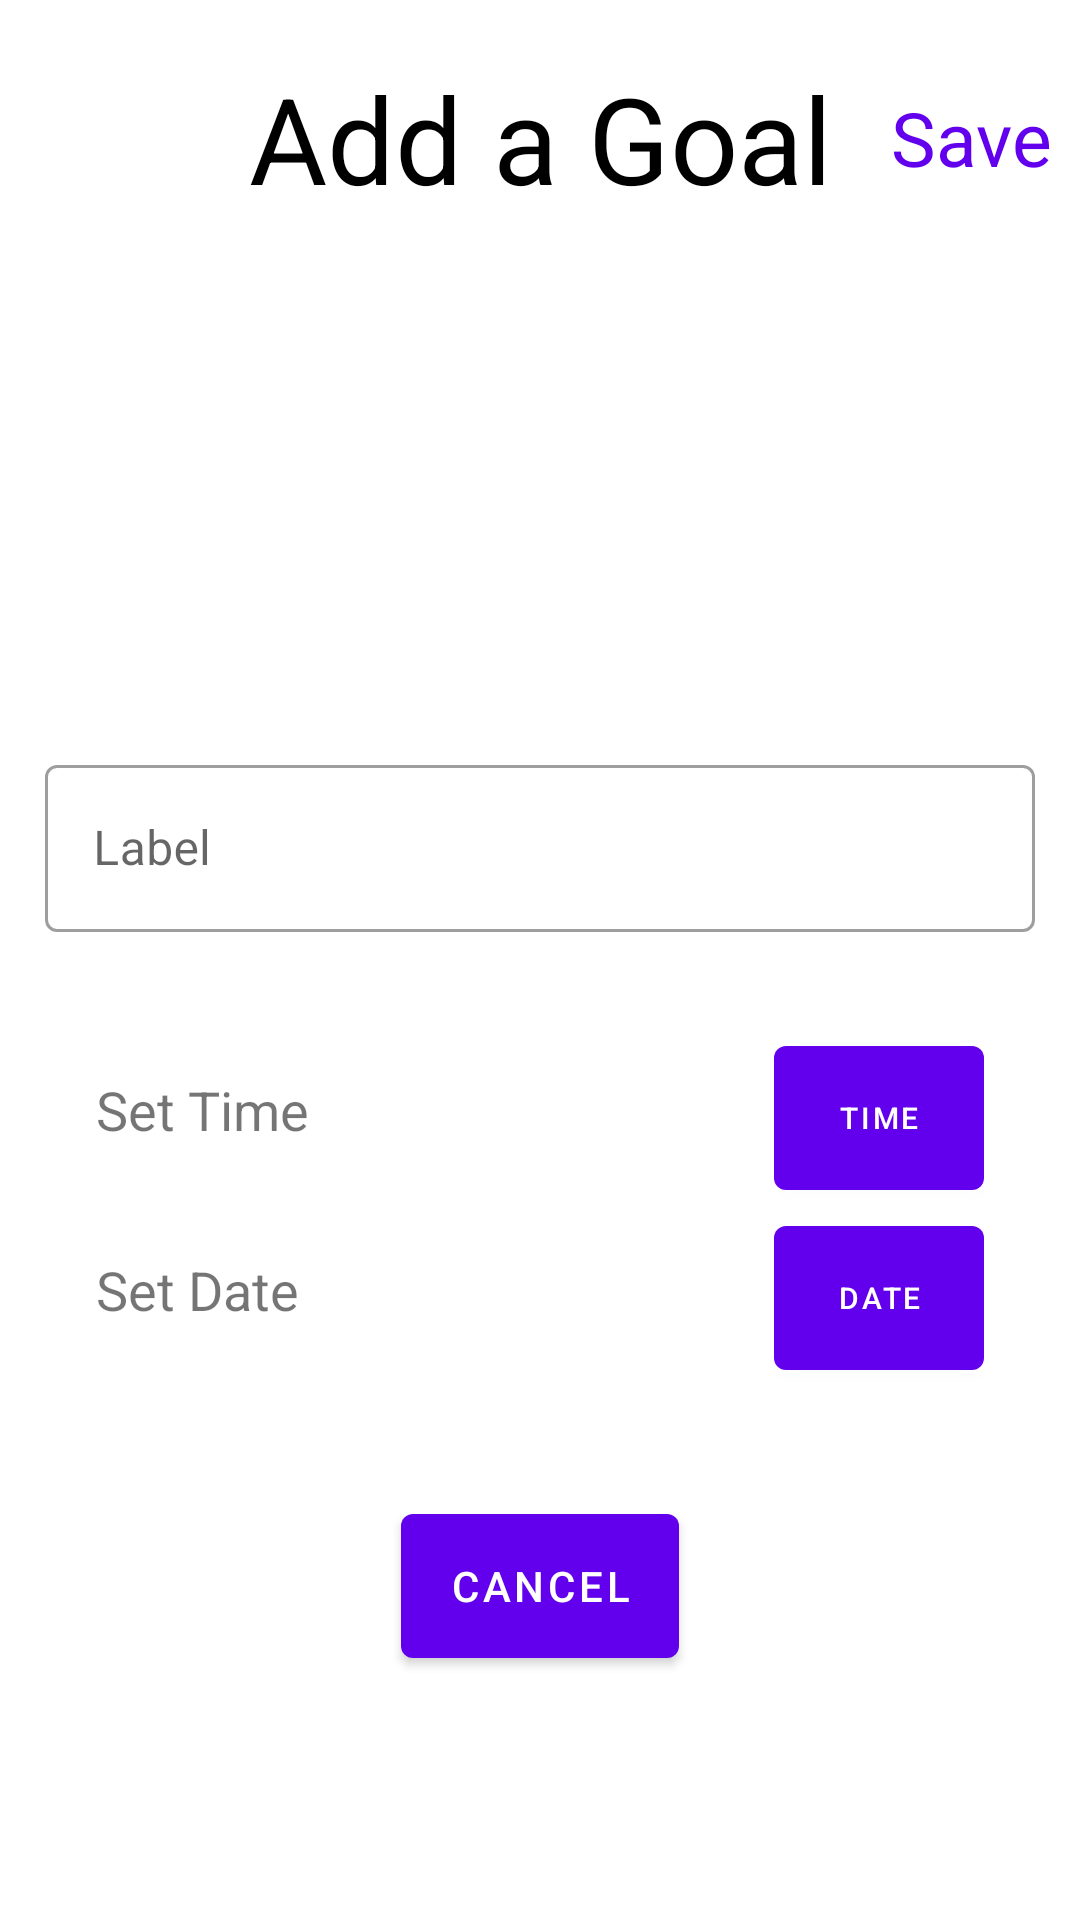

Here is an Android app screen rendered from its layout file. Give the layout XML and the strings, colors and styles it references.
<!-- AndroidManifest.xml: application theme AppTheme -->
<!-- res/layout/activity_todo_add.xml -->
<?xml version="1.0" encoding="utf-8"?>
<androidx.constraintlayout.widget.ConstraintLayout xmlns:android="http://schemas.android.com/apk/res/android"
    xmlns:app="http://schemas.android.com/apk/res-auto"
    xmlns:tools="http://schemas.android.com/tools"
    android:background="#FFFFFF"
    android:layout_width="match_parent"
    android:layout_height="match_parent"
    tools:context=".Todo_Add">


    <com.google.android.material.textview.MaterialTextView
        android:id="@+id/toolbar_title"
        android:layout_width="wrap_content"
        android:layout_height="60dp"
        android:gravity="center"
        android:layout_gravity="center"
        android:layout_marginTop="16dp"
        android:text="Add a Goal"
        android:textColor="#000000"
        android:textSize="40sp"
        app:layout_constraintBottom_toBottomOf="parent"
        app:layout_constraintEnd_toEndOf="parent"
        app:layout_constraintStart_toStartOf="parent"
        app:layout_constraintTop_toTopOf="parent"
        app:layout_constraintVertical_bias="0.0" />

    <com.google.android.material.textview.MaterialTextView
        android:id="@+id/savetextview"
        android:layout_width="wrap_content"
        android:layout_height="60dp"
        android:layout_gravity="center"
        android:gravity="center"
        android:text="Save"
        android:textColor="@color/colorPrimary"
        android:textSize="25sp"
        app:layout_constraintBottom_toBottomOf="@+id/toolbar_title"
        app:layout_constraintEnd_toEndOf="parent"
        app:layout_constraintHorizontal_bias="0.97"
        app:layout_constraintStart_toStartOf="parent"
        app:layout_constraintTop_toTopOf="@+id/toolbar_title"
        app:layout_constraintVertical_bias="0.00999999" />


    <com.google.android.material.textfield.TextInputLayout
        android:id="@+id/labelTextInputLayout"
        style="@style/Widget.MaterialComponents.TextInputLayout.OutlinedBox"
        android:layout_width="match_parent"

        android:layout_height="wrap_content"
        android:layout_margin="15dp"
        app:layout_constraintBottom_toBottomOf="parent"
        app:layout_constraintEnd_toEndOf="parent"
        app:layout_constraintStart_toStartOf="parent"
        app:layout_constraintTop_toTopOf="@+id/toolbar_title"
        app:layout_constraintVertical_bias="0.41000003">

        <com.google.android.material.textfield.TextInputEditText
            android:id="@+id/labelTextInputEditText"
            android:layout_width="match_parent"
            android:layout_height="wrap_content"
            android:hint="Label" />
    </com.google.android.material.textfield.TextInputLayout>



    <com.google.android.material.textfield.TextInputLayout
        android:id="@+id/difficultyTextInputLayout"
        style="@style/Widget.MaterialComponents.TextInputLayout.OutlinedBox"
        android:layout_width="match_parent"
        android:visibility="gone"
            android:layout_height="wrap_content"
        android:layout_margin="15dp"
        app:layout_constraintBottom_toBottomOf="parent"
        app:layout_constraintTop_toTopOf="@+id/toolbar_title"
        tools:layout_editor_absoluteX="10dp">

        <com.google.android.material.textfield.TextInputEditText
            android:id="@+id/diffTextInputEditText"
            android:layout_width="match_parent"
            android:layout_height="wrap_content"
            android:hint="Difficulty" />
    </com.google.android.material.textfield.TextInputLayout>


    <androidx.constraintlayout.widget.ConstraintLayout
        android:id="@+id/constraintLayout2"
        android:layout_width="match_parent"
        android:layout_height="60dp"
        android:layout_marginStart="32dp"
        android:layout_marginTop="32dp"
        android:layout_marginEnd="32dp"
        app:layout_constraintBottom_toBottomOf="parent"
        app:layout_constraintEnd_toEndOf="parent"
        app:layout_constraintStart_toStartOf="parent"
        app:layout_constraintTop_toBottomOf="@+id/labelTextInputLayout"
        app:layout_constraintVertical_bias="0.0">


        <TextView
            android:id="@+id/timetextview"
            android:layout_width="300dp"
            android:layout_height="30dp"
            android:text="Set Time"
            android:textSize="18sp"
            app:layout_constraintBottom_toBottomOf="parent"
            app:layout_constraintEnd_toEndOf="parent"
            app:layout_constraintHorizontal_bias="0.0"
            app:layout_constraintStart_toStartOf="parent"
            app:layout_constraintTop_toTopOf="parent" />


        <com.google.android.material.button.MaterialButton
            android:id="@+id/timebtn"
            android:layout_width="70dp"
            android:layout_height="60dp"
            android:layout_marginEnd="0dp"
            android:text="Time"
            android:textSize="10sp"
            app:layout_constraintBottom_toBottomOf="parent"
            app:layout_constraintEnd_toEndOf="parent"
            app:layout_constraintHorizontal_bias="1.0"
            app:layout_constraintTop_toTopOf="parent"
            app:layout_constraintVertical_bias="0.394" />

    </androidx.constraintlayout.widget.ConstraintLayout>


    <androidx.constraintlayout.widget.ConstraintLayout
        android:id="@+id/constraintLayout"
        android:layout_width="match_parent"
        android:layout_height="60dp"
        android:layout_marginStart="32dp"
        android:layout_marginEnd="32dp"
        app:layout_constraintBottom_toBottomOf="parent"
        app:layout_constraintEnd_toEndOf="parent"
        app:layout_constraintStart_toStartOf="parent"
        app:layout_constraintTop_toBottomOf="@+id/constraintLayout2"
        app:layout_constraintVertical_bias="0.0">


        <TextView
            android:id="@+id/datetextview"
            android:layout_width="300dp"
            android:layout_height="30dp"
            android:text="Set Date"
            android:textSize="18sp"
            app:layout_constraintBottom_toBottomOf="parent"
            app:layout_constraintEnd_toEndOf="parent"
            app:layout_constraintHorizontal_bias="0.0"
            app:layout_constraintStart_toStartOf="parent"
            app:layout_constraintTop_toTopOf="parent" />


        <com.google.android.material.button.MaterialButton
            android:id="@+id/datebtn"
            android:layout_width="70dp"
            android:layout_height="60dp"
            android:layout_gravity="right"
            android:layout_marginEnd="0dp"
            android:text="Date"
            android:textSize="10sp"
            app:layout_constraintBottom_toBottomOf="parent"
            app:layout_constraintEnd_toEndOf="parent"
            app:layout_constraintHorizontal_bias="1.0"
            app:layout_constraintStart_toStartOf="@+id/datetextview"
            app:layout_constraintTop_toTopOf="parent"
            app:layout_constraintVertical_bias="0.394" />

    </androidx.constraintlayout.widget.ConstraintLayout>
    <com.google.android.material.button.MaterialButton
        android:id="@+id/cancelbtn"
        android:layout_width="wrap_content"
        android:layout_height="60dp"
        android:text="Cancel"
        app:layout_constraintBottom_toBottomOf="parent"
        app:layout_constraintEnd_toEndOf="parent"
        app:layout_constraintStart_toStartOf="parent"
        app:layout_constraintTop_toTopOf="parent"
        app:layout_constraintVertical_bias="0.86" />




</androidx.constraintlayout.widget.ConstraintLayout>
<!-- resources referenced by this layout -->
<resources>
  <style name="AppTheme" parent="Theme.MaterialComponents.Light.NoActionBar">
          
          <item name="colorPrimary">@color/colorPrimary</item>
          <item name="colorPrimaryDark">@color/colorPrimaryDark</item>
          <item name="colorAccent">#00c6ae</item>
     <item name="android:windowLightStatusBar">true</item>
         <item name="android:statusBarColor">@android:color/transparent</item>
  
  
      </style>
  <!-- not gathered from this repository: default colours our renderer supplied (Android Studio template values) -->
  <color name="colorPrimary">#FF6200EE</color>
  <color name="colorPrimaryDark">#FF3700B3</color>
</resources>
